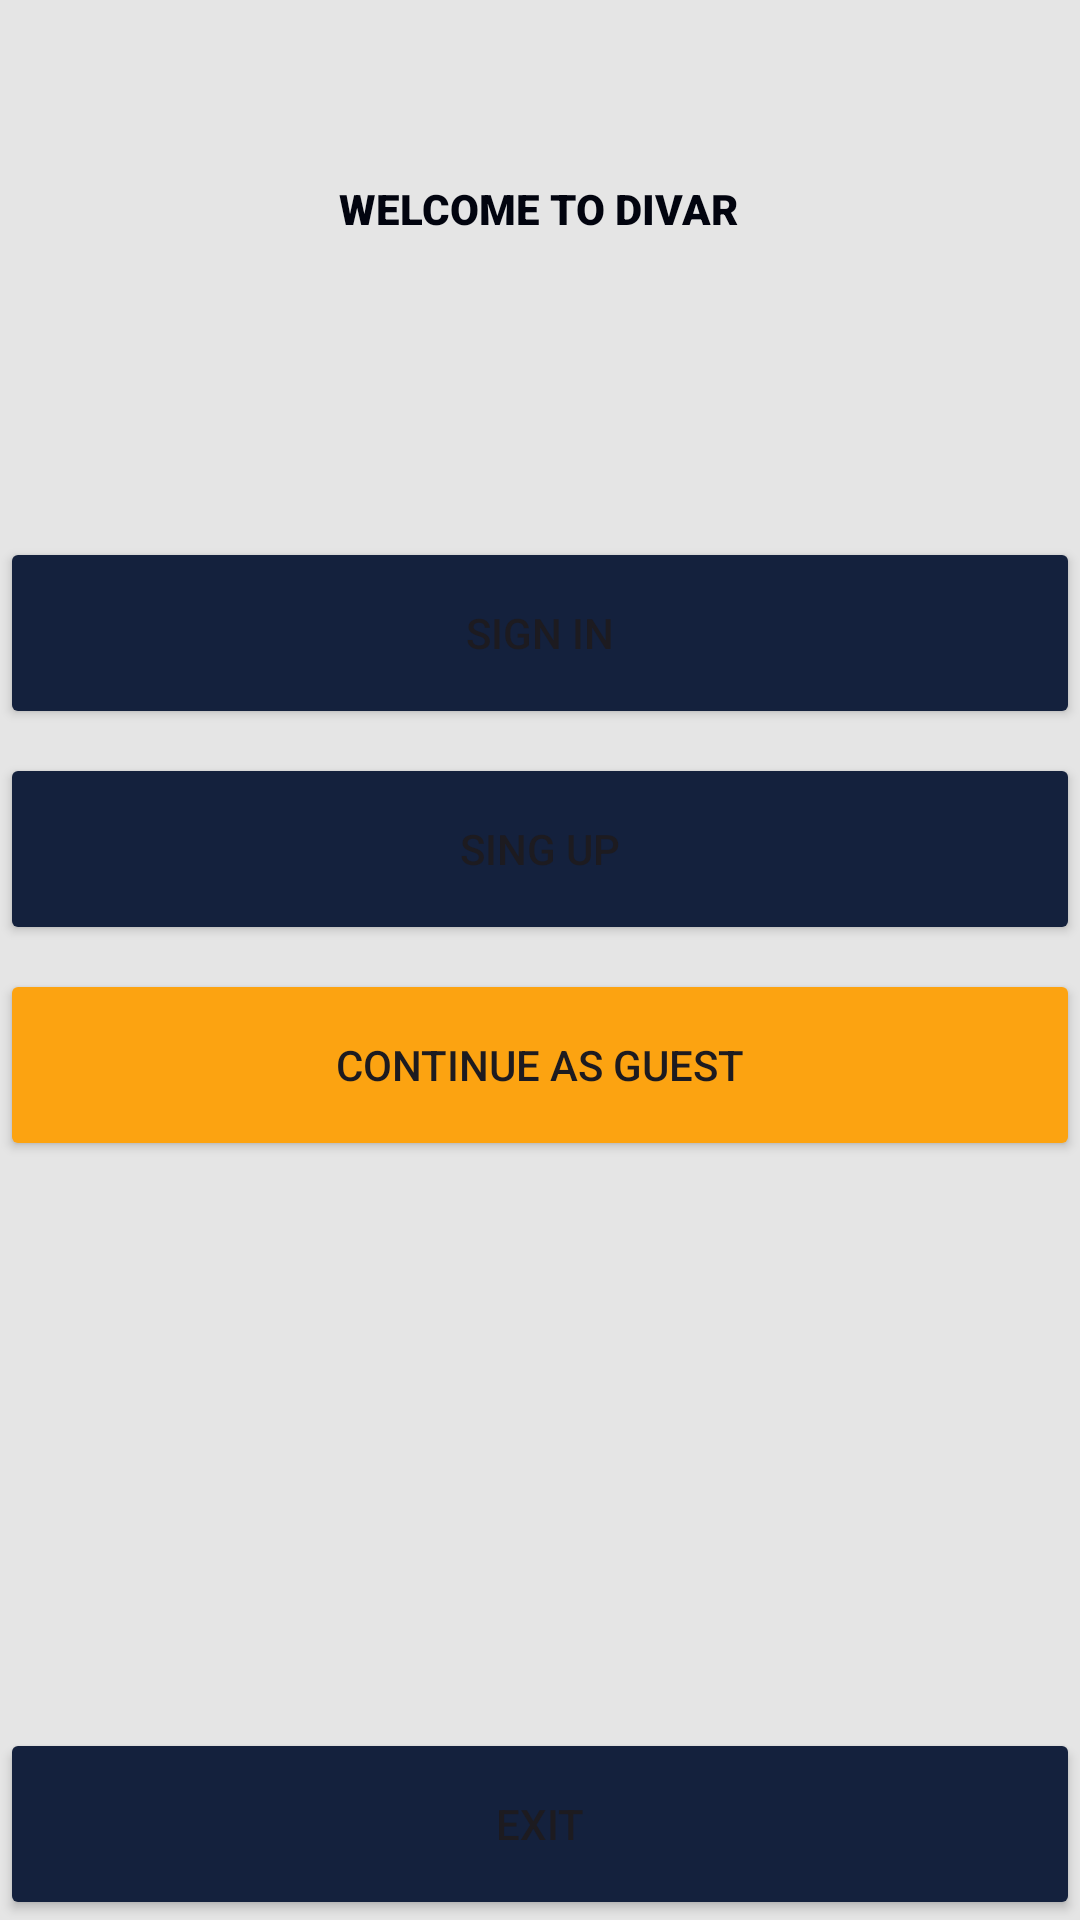

Produce the Android XML layout that renders to this screen, including the resource entries it uses.
<!-- AndroidManifest.xml: application theme Theme.My_Divar3 -->
<!-- res/layout/activity_main.xml -->
<?xml version="1.0" encoding="utf-8"?>
<androidx.constraintlayout.widget.ConstraintLayout xmlns:android="http://schemas.android.com/apk/res/android"
    xmlns:app="http://schemas.android.com/apk/res-auto"
    xmlns:tools="http://schemas.android.com/tools"
    android:layout_width="match_parent"
    android:layout_height="match_parent"
    android:background="#E5E5E5"
    tools:context=".MainActivity">

    <TextView
        android:id="@+id/textView1"
        style="@style/Widget.AppCompat.TextView"
        android:layout_width="wrap_content"
        android:layout_height="wrap_content"
        android:layout_marginTop="60dp"
        android:text="WELCOME TO DIVAR"
        app:fontFamily="sans-serif-black"
        android:textColor="#02040F"
        app:layout_constraintEnd_toEndOf="parent"
        app:layout_constraintHorizontal_bias="0.498"
        app:layout_constraintStart_toStartOf="parent"
        app:layout_constraintTop_toTopOf="parent" />

    <Button
        android:id="@+id/button"
        android:layout_width="0dp"
        android:layout_height="64dp"
        android:layout_marginTop="100dp"
        android:text="Sign in"
        android:backgroundTint="#14213D"
        app:layout_constraintEnd_toEndOf="parent"
        app:layout_constraintHorizontal_bias="0.498"
        app:layout_constraintStart_toStartOf="parent"
        app:layout_constraintTop_toBottomOf="@+id/textView1" />

    <Button
        android:id="@+id/button2"
        android:layout_width="0dp"
        android:layout_height="64dp"
        android:layout_marginTop="8dp"
        android:text="Sing up"
        android:backgroundTint="#14213D"
        app:layout_constraintEnd_toEndOf="parent"
        app:layout_constraintHorizontal_bias="0.498"
        app:layout_constraintStart_toStartOf="parent"
        app:layout_constraintTop_toBottomOf="@+id/button" />

    <Button
        android:id="@+id/button3"
        android:layout_width="0dp"
        android:layout_height="64dp"
        android:layout_marginTop="8dp"
        android:text="Continue as guest"
        android:backgroundTint="#FCA311"
        app:layout_constraintEnd_toEndOf="parent"
        app:layout_constraintHorizontal_bias="0.498"
        app:layout_constraintStart_toStartOf="parent"
        app:layout_constraintTop_toBottomOf="@+id/button2" />

    <Button
        android:id="@+id/button4"
        android:layout_width="0dp"
        android:layout_height="64dp"
        android:backgroundTint="#14213D"
        android:text="EXIT"
        app:layout_constraintBottom_toBottomOf="parent"
        app:layout_constraintEnd_toEndOf="parent"
        app:layout_constraintHorizontal_bias="0.498"
        app:layout_constraintStart_toStartOf="parent" />
</androidx.constraintlayout.widget.ConstraintLayout>
<!-- resources referenced by this layout -->
<resources>
  <style name="Theme.My_Divar3" parent="Base.Theme.My_Divar3" />
  <style name="Base.Theme.My_Divar3" parent="Theme.Material3.DayNight.NoActionBar">
          
          
      </style>
</resources>
